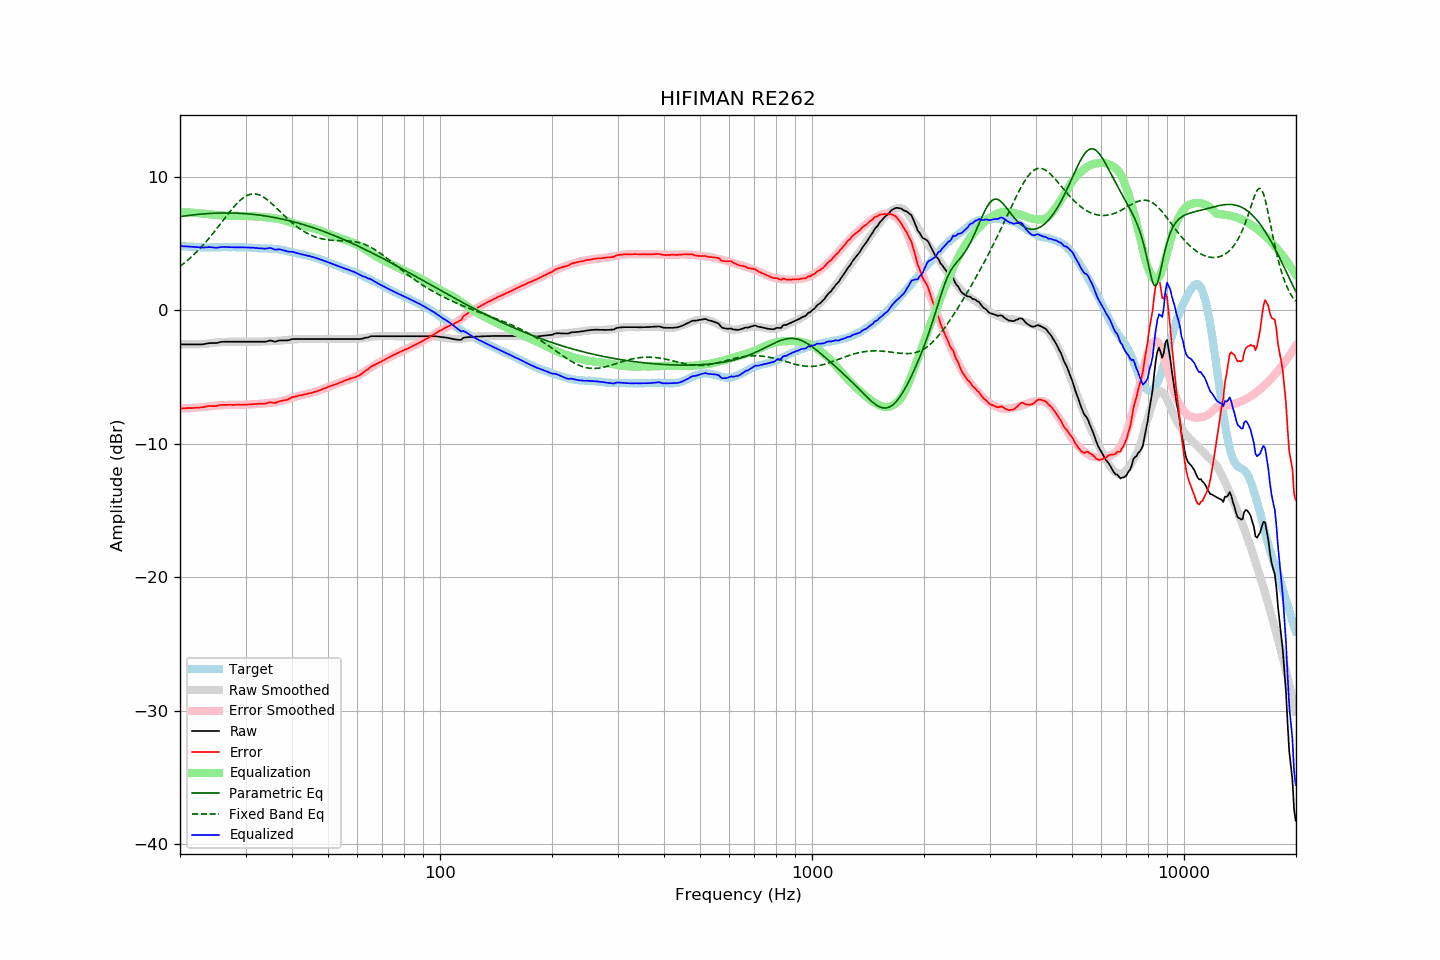

Values plotted in this chart, from the file beside it:
frequency, raw, error, smoothed, error_smoothed, equalization, parametric_eq, fixed_band_eq, equalized_raw, equalized_smoothed, target
20.00, -2.55, -7.37, -2.54, -7.36, 7.36, 7.01, 3.29, 4.81, 4.82, 4.81
20.20, -2.55, -7.36, -2.55, -7.36, 7.36, 7.03, 3.38, 4.81, 4.81, 4.80
20.40, -2.55, -7.35, -2.55, -7.35, 7.35, 7.05, 3.48, 4.80, 4.80, 4.79
20.61, -2.55, -7.35, -2.56, -7.35, 7.35, 7.07, 3.57, 4.79, 4.79, 4.79
20.81, -2.55, -7.33, -2.56, -7.34, 7.34, 7.08, 3.67, 4.79, 4.78, 4.77
21.02, -2.55, -7.33, -2.56, -7.33, 7.33, 7.10, 3.78, 4.78, 4.77, 4.77
21.23, -2.55, -7.32, -2.56, -7.33, 7.33, 7.12, 3.88, 4.77, 4.77, 4.76
21.44, -2.55, -7.33, -2.56, -7.32, 7.32, 7.13, 3.99, 4.77, 4.76, 4.77
21.66, -2.55, -7.32, -2.56, -7.31, 7.31, 7.15, 4.10, 4.76, 4.75, 4.76
21.87, -2.55, -7.31, -2.55, -7.30, 7.30, 7.16, 4.22, 4.75, 4.75, 4.75
22.09, -2.55, -7.30, -2.55, -7.29, 7.29, 7.17, 4.33, 4.74, 4.74, 4.74
22.31, -2.55, -7.30, -2.55, -7.28, 7.28, 7.19, 4.45, 4.73, 4.74, 4.74
22.54, -2.55, -7.29, -2.54, -7.27, 7.27, 7.20, 4.58, 4.72, 4.73, 4.73
22.76, -2.55, -7.28, -2.53, -7.26, 7.26, 7.21, 4.71, 4.71, 4.73, 4.72
22.99, -2.55, -7.27, -2.53, -7.25, 7.25, 7.22, 4.84, 4.70, 4.72, 4.71
23.22, -2.53, -7.24, -2.52, -7.24, 7.24, 7.23, 4.97, 4.71, 4.72, 4.70
23.45, -2.50, -7.22, -2.51, -7.23, 7.23, 7.24, 5.11, 4.72, 4.72, 4.71
23.69, -2.48, -7.19, -2.50, -7.21, 7.21, 7.25, 5.25, 4.73, 4.71, 4.70
23.92, -2.46, -7.17, -2.49, -7.20, 7.20, 7.25, 5.39, 4.74, 4.71, 4.70
24.16, -2.45, -7.17, -2.47, -7.18, 7.18, 7.26, 5.53, 4.73, 4.71, 4.71
24.40, -2.45, -7.18, -2.46, -7.17, 7.17, 7.27, 5.68, 4.72, 4.71, 4.72
24.65, -2.45, -7.18, -2.44, -7.16, 7.16, 7.27, 5.83, 4.70, 4.72, 4.72
24.89, -2.45, -7.18, -2.43, -7.14, 7.14, 7.28, 5.98, 4.69, 4.72, 4.72
25.14, -2.44, -7.16, -2.41, -7.13, 7.13, 7.28, 6.14, 4.69, 4.72, 4.71
25.39, -2.41, -7.13, -2.40, -7.12, 7.12, 7.29, 6.29, 4.71, 4.72, 4.71
25.65, -2.38, -7.10, -2.39, -7.11, 7.11, 7.29, 6.45, 4.73, 4.72, 4.71
25.91, -2.36, -7.09, -2.38, -7.11, 7.11, 7.29, 6.61, 4.74, 4.73, 4.72
26.16, -2.35, -7.09, -2.37, -7.10, 7.10, 7.29, 6.77, 4.75, 4.73, 4.73
26.43, -2.35, -7.09, -2.37, -7.10, 7.10, 7.29, 6.92, 4.74, 4.73, 4.73
26.69, -2.35, -7.09, -2.36, -7.09, 7.09, 7.29, 7.08, 4.74, 4.73, 4.73
26.96, -2.35, -7.08, -2.36, -7.08, 7.08, 7.29, 7.23, 4.73, 4.73, 4.72
27.23, -2.35, -7.08, -2.35, -7.08, 7.08, 7.29, 7.39, 4.72, 4.73, 4.72
27.50, -2.35, -7.08, -2.35, -7.07, 7.07, 7.29, 7.54, 4.72, 4.73, 4.72
27.77, -2.35, -7.09, -2.35, -7.07, 7.07, 7.29, 7.68, 4.72, 4.73, 4.73
28.05, -2.35, -7.09, -2.35, -7.07, 7.07, 7.28, 7.82, 4.72, 4.73, 4.73
28.33, -2.35, -7.07, -2.35, -7.08, 7.08, 7.28, 7.95, 4.72, 4.73, 4.71
28.62, -2.35, -7.07, -2.35, -7.08, 7.08, 7.27, 8.08, 4.72, 4.73, 4.71
28.90, -2.35, -7.08, -2.35, -7.07, 7.07, 7.27, 8.19, 4.72, 4.72, 4.72
29.19, -2.35, -7.08, -2.35, -7.07, 7.07, 7.26, 8.30, 4.72, 4.72, 4.72
29.48, -2.35, -7.07, -2.35, -7.07, 7.07, 7.25, 8.40, 4.72, 4.72, 4.71
29.78, -2.35, -7.07, -2.35, -7.07, 7.07, 7.25, 8.48, 4.71, 4.71, 4.71
30.08, -2.35, -7.08, -2.35, -7.06, 7.06, 7.24, 8.56, 4.71, 4.71, 4.72
30.38, -2.35, -7.07, -2.35, -7.06, 7.06, 7.23, 8.62, 4.70, 4.70, 4.71
30.68, -2.35, -7.05, -2.35, -7.05, 7.05, 7.22, 8.67, 4.70, 4.70, 4.69
30.99, -2.35, -7.05, -2.36, -7.05, 7.05, 7.21, 8.70, 4.69, 4.69, 4.69
31.30, -2.35, -7.04, -2.36, -7.04, 7.04, 7.19, 8.72, 4.69, 4.68, 4.68
31.61, -2.35, -7.03, -2.36, -7.04, 7.04, 7.18, 8.72, 4.68, 4.68, 4.67
31.93, -2.35, -7.02, -2.35, -7.03, 7.03, 7.17, 8.71, 4.67, 4.67, 4.66
32.24, -2.35, -7.02, -2.35, -7.01, 7.01, 7.15, 8.69, 4.66, 4.66, 4.66
32.57, -2.35, -7.00, -2.34, -7.00, 7.00, 7.14, 8.66, 4.65, 4.66, 4.64
32.89, -2.35, -7.00, -2.34, -6.99, 6.99, 7.12, 8.61, 4.64, 4.65, 4.64
33.22, -2.35, -7.00, -2.34, -6.99, 6.99, 7.11, 8.55, 4.64, 4.65, 4.64
33.55, -2.35, -6.99, -2.34, -6.98, 6.98, 7.09, 8.48, 4.63, 4.64, 4.63
33.89, -2.35, -7.00, -2.33, -6.97, 6.97, 7.07, 8.40, 4.62, 4.64, 4.64
34.23, -2.33, -6.96, -2.33, -6.96, 6.96, 7.05, 8.31, 4.63, 4.63, 4.62
34.57, -2.29, -6.92, -2.32, -6.95, 6.95, 7.03, 8.21, 4.66, 4.63, 4.62
34.92, -2.26, -6.88, -2.32, -6.94, 6.94, 7.01, 8.11, 4.67, 4.62, 4.61
35.27, -2.28, -6.91, -2.31, -6.92, 6.92, 6.99, 8.01, 4.64, 4.61, 4.62
35.62, -2.31, -6.92, -2.30, -6.91, 6.91, 6.97, 7.89, 4.60, 4.61, 4.60
35.97, -2.35, -6.96, -2.30, -6.89, 6.89, 6.95, 7.78, 4.54, 4.59, 4.60
... 635 more rows
